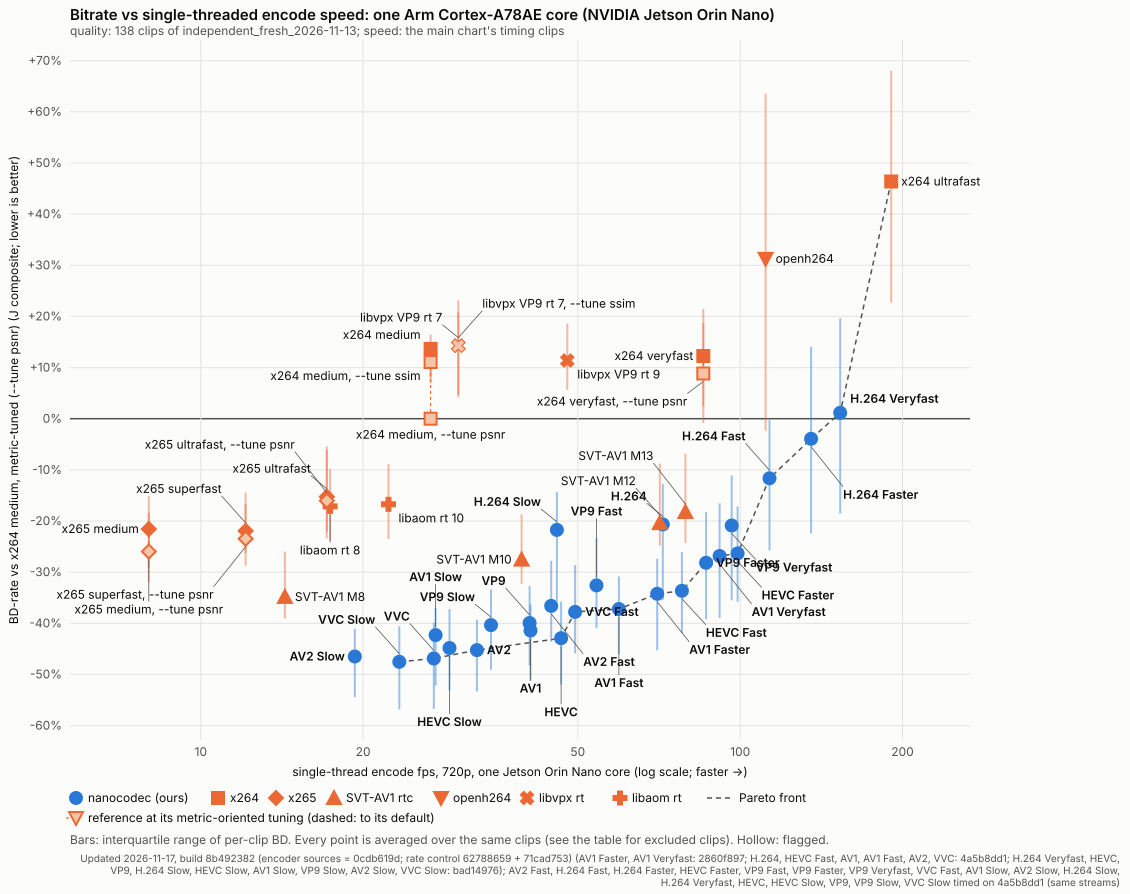

Data behind this chart, as committed beside it:
family, label, ours, bd_j_pct, bd_psnr_yuv_pct, bd_vmaf_v1_pct, iqr_low_pct, iqr_high_pct, clips_scored, clips, fps_jetson, speed_vs_anchor, pareto, flagged, rate_invalid_points, clips_chained, bd_j_direct_pct, chained
x264-medium~psnr, x264 medium, metric-tuned (--tune psnr), 0, 0.00, 0.00, 0.00, 0.00, 0.00, 136, 136, 26.67, 1.000, 0, 0, 39, 0, 0.00, 
x264-medium, x264 medium, 0, 13.64, 11.45, 27.55, 8.14, 16.46, 136, 136, 26.67, 1.000, 0, 0, 36, 0, 13.64, 
nanocodec-h264@slow, H.264 Slow, 1, -21.74, -25.59, -18.54, -35.70, -14.35, 136, 136, 45.73, 1.714, 0, 0, 0, 0, -21.74, 
nanocodec-h264, H.264, 1, -20.66, -23.48, -18.00, -35.41, -12.73, 136, 136, 71.87, 2.695, 0, 0, 0, 0, -20.66, 
nanocodec-h264@fast, H.264 Fast, 1, -11.65, -14.73, -10.19, -25.75, -0.27, 136, 136, 113.3, 4.250, 1, 0, 0, 0, -11.65, 
nanocodec-h264@faster, H.264 Faster, 1, -3.93, -8.52, -0.36, -22.44, 14.06, 136, 136, 135.4, 5.075, 1, 0, 0, 0, -3.93, 
nanocodec-h264@veryfast, H.264 Veryfast, 1, 1.15, -3.61, 5.01, -18.53, 19.65, 136, 136, 153.2, 5.746, 1, 0, 0, 0, 1.15, 
nanocodec-hevc@slow, HEVC Slow, 1, -44.84, -44.58, -43.31, -53.12, -37.25, 136, 136, 28.91, 1.084, 0, 0, 0, 0, -44.84, 
nanocodec-hevc, HEVC, 1, -42.91, -43.01, -41.82, -51.99, -35.79, 136, 136, 46.57, 1.746, 1, 0, 0, 0, -42.91, 
nanocodec-hevc@fast, HEVC Fast, 1, -33.64, -33.38, -29.88, -41.91, -26.05, 136, 136, 78.00, 2.924, 1, 0, 0, 0, -33.64, 
nanocodec-hevc@faster, HEVC Faster, 1, -26.34, -25.11, -22.40, -35.79, -17.14, 136, 136, 98.90, 3.708, 1, 0, 0, 0, -26.34, 
nanocodec-av1@slow, AV1 Slow, 1, -42.30, -45.99, -39.52, -52.20, -37.05, 136, 136, 27.25, 1.022, 0, 0, 1, 0, -42.30, 
nanocodec-av1, AV1, 1, -41.40, -45.16, -38.40, -51.27, -36.27, 136, 136, 40.87, 1.532, 0, 0, 1, 0, -41.40, 
nanocodec-av1@fast, AV1 Fast, 1, -37.20, -40.41, -33.12, -46.01, -30.86, 136, 136, 59.59, 2.234, 1, 0, 0, 0, -37.20, 
nanocodec-av1@faster, AV1 Faster, 1, -34.23, -36.07, -31.94, -45.27, -27.38, 136, 136, 70.17, 2.631, 1, 0, 0, 0, -34.23, 
nanocodec-av1@veryfast, AV1 Veryfast, 1, -26.85, -26.94, -22.38, -38.96, -16.55, 136, 136, 91.59, 3.434, 1, 0, 0, 0, -26.85, 
nanocodec-vp9@slow, VP9 Slow, 1, -40.36, -42.87, -36.81, -49.08, -33.36, 136, 136, 34.53, 1.295, 0, 0, 3, 0, -40.36, 
nanocodec-vp9, VP9, 1, -39.94, -42.63, -36.38, -48.24, -32.70, 136, 136, 40.70, 1.526, 0, 0, 3, 0, -39.94, 
nanocodec-vp9@fast, VP9 Fast, 1, -32.60, -33.66, -29.32, -40.97, -23.34, 136, 136, 54.15, 2.030, 0, 0, 1, 0, -32.60, 
nanocodec-vp9@faster, VP9 Faster, 1, -28.17, -27.57, -25.58, -39.17, -18.25, 136, 136, 86.48, 3.243, 1, 0, 1, 0, -28.17, 
nanocodec-vp9@veryfast, VP9 Veryfast, 1, -20.88, -20.14, -20.51, -35.49, -11.08, 136, 136, 96.46, 3.617, 0, 0, 0, 0, -20.88, 
nanocodec-av2@slow, AV2 Slow, 1, -46.50, -49.62, -44.76, -54.43, -41.07, 136, 136, 19.30, 0.724, 0, 0, 0, 0, -46.50, 
nanocodec-av2, AV2, 1, -45.25, -48.51, -43.52, -53.34, -39.28, 136, 136, 32.51, 1.219, 1, 0, 0, 0, -45.25, 
nanocodec-av2@fast, AV2 Fast, 1, -36.60, -37.89, -33.67, -43.61, -27.78, 136, 136, 44.64, 1.674, 0, 0, 0, 0, -36.60, 
nanocodec-vvc@slow, VVC Slow, 1, -47.52, -47.83, -46.71, -56.82, -40.57, 136, 136, 23.34, 0.875, 1, 0, 0, 0, -47.52, 
nanocodec-vvc, VVC, 1, -46.88, -47.03, -45.88, -56.76, -39.90, 136, 136, 27.04, 1.014, 1, 0, 0, 0, -46.88, 
nanocodec-vvc@fast, VVC Fast, 1, -37.78, -36.51, -35.94, -45.88, -28.64, 136, 136, 49.43, 1.853, 1, 0, 0, 0, -37.78, 
openh264-baseline, openh264, 0, 31.26, 27.61, 41.79, -2.36, 63.53, 136, 136, 111.5, 4.165, 0, 0, 241, 0, 31.26, 
x264-ultrafast, x264 ultrafast, 0, 46.37, 54.17, 36.17, 22.68, 68.04, 136, 136, 190.5, 7.113, 1, 0, 1, 0, 46.37, 
x264-veryfast, x264 veryfast, 0, 12.26, 6.59, 27.42, 2.42, 21.47, 136, 136, 85.43, 3.180, 0, 0, 1, 0, 12.26, 
x265-ultrafast, x265 ultrafast, 0, -15.26, -12.32, -10.39, -22.08, -5.40, 136, 136, 17.13, 0.641, 0, 0, 27, 0, -15.26, 
x265-superfast, x265 superfast, 0, -21.93, -19.71, -17.18, -26.21, -14.46, 136, 136, 12.11, 0.454, 0, 0, 28, 0, -21.93, 
x265-medium, x265 medium, 0, -21.57, -19.61, -14.17, -29.05, -15.15, 136, 136, 8.01, 0.299, 0, 0, 31, 0, -21.57, 
svtav1-m8, SVT-AV1 M8, 0, -34.85, -36.74, -26.72, -39.03, -26.02, 136, 136, 14.32, 0.535, 0, 0, 23, 0, -34.85, 
svtav1-m10, SVT-AV1 M10, 0, -27.54, -28.21, -20.86, -32.31, -18.69, 136, 136, 39.33, 1.468, 0, 0, 21, 0, -27.54, 
svtav1-m12, SVT-AV1 M12, 0, -20.41, -20.11, -15.42, -24.81, -8.77, 136, 136, 70.94, 2.675, 0, 0, 18, 0, -20.41, 
svtav1-m13, SVT-AV1 M13, 0, -18.24, -17.64, -13.55, -24.30, -6.85, 136, 136, 79.15, 2.955, 0, 0, 18, 0, -18.24, 
libvpx-vp9-cpu7, libvpx VP9 rt 7, 0, 14.29, 19.03, 18.63, 4.65, 23.15, 136, 136, 30.02, 1.120, 0, 0, 144, 0, 14.29, 
libvpx-vp9-cpu9, libvpx VP9 rt 9, 0, 11.38, 18.30, 16.26, 5.63, 18.63, 136, 136, 47.81, 1.785, 0, 0, 150, 0, 11.38, 
libaom-av1-cpu8, libaom rt 8, 0, -17.14, -14.76, -11.55, -23.86, -9.85, 136, 136, 17.37, 0.647, 0, 0, 84, 0, -17.14, 
libaom-av1-cpu10, libaom rt 10, 0, -16.73, -16.55, -9.58, -23.52, -8.89, 136, 136, 22.29, 0.833, 0, 0, 87, 0, -16.73, 
x264-veryfast~psnr, x264 veryfast, metric-tuned (--tune psnr…, 0, 8.83, 5.50, 7.87, -0.82, 18.70, 136, 136, 85.43, 3.180, 0, 0, 1, 0, 8.83, 
x264-medium~ssim, x264 medium, metric-tuned (--tune ssim), 0, 11.08, 8.76, 26.94, 6.92, 14.69, 136, 136, 26.67, 1.000, 0, 0, 35, 0, 11.08, 
x265-ultrafast~psnr, x265 ultrafast, metric-tuned (--tune psn…, 0, -16.03, -14.44, -10.74, -23.36, -6.11, 136, 136, 17.13, 0.641, 0, 0, 27, 0, -16.03, 
x265-superfast~psnr, x265 superfast, metric-tuned (--tune psn…, 0, -23.46, -22.75, -18.18, -28.76, -16.65, 136, 136, 12.11, 0.454, 0, 0, 27, 0, -23.46, 
x265-medium~psnr, x265 medium, metric-tuned (--tune psnr), 0, -25.97, -26.53, -20.86, -32.01, -18.40, 136, 136, 8.01, 0.299, 0, 0, 29, 0, -25.97, 
libvpx-vp9-cpu7~ssim, libvpx VP9 rt 7, metric-tuned (--tune ss…, 0, 14.28, 19.12, 23.70, 4.20, 20.79, 136, 136, 30.02, 1.120, 0, 0, 124, 0, 14.28, 
